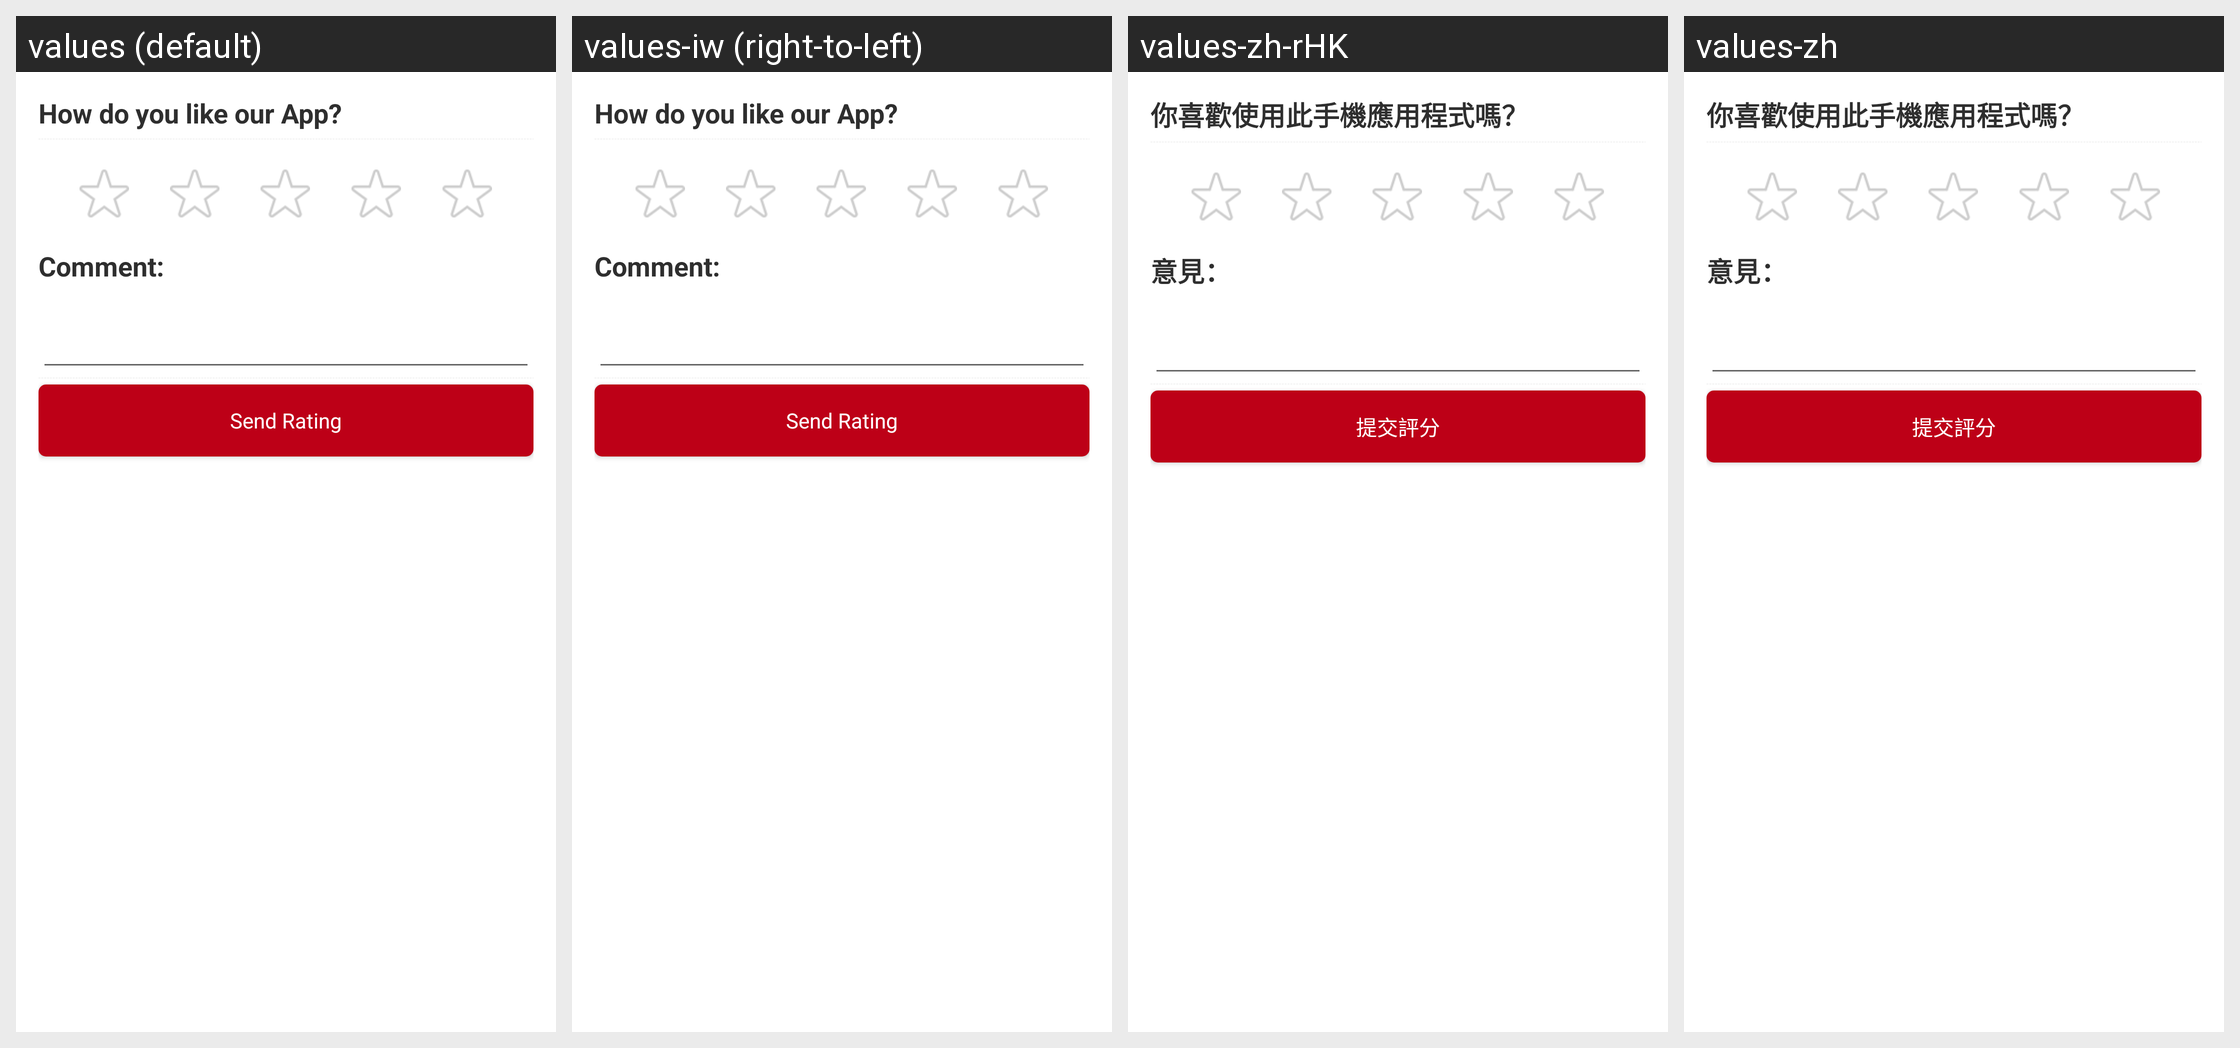

Locale-by-locale string values for the Android screen shown in this grid:
Android screen res/layout/order_rate_experience.xml rendered under 4 locales, left to right: values (default), values-iw (right-to-left), values-zh-rHK, values-zh. Device: Nexus 5 (rendered at 1080×1920; each locale shown at half size, 540×960, under a caption strip naming it); theme AppTheme.
Other locales in the repository, not shown: values-af, values-am, values-ar, values-bg, values-ca, values-cs, values-da, values-de, values-el, values-en-rGB, values-es, values-es-rUS, values-fa, values-fi, values-fr, values-fr-rCA, values-hi, values-hr, values-hu, values-in, values-it, values-ja, values-ko, values-lt, values-lv, values-nl, values-pl, values-pt-rPT, values-ro, values-ru, values-sk, values-sl, values-sr, values-sv, values-sw, values-th, values-tr, values-uk, values-vi, values-zh-rCN, values-zh-rTW, values-zu.
Strings drawn on this screen, with the default value and each locale's value (text and hints the layout hard-codes, and strings that could not be matched under every locale, appear in the picture but are not listed):

order_rate_your_experience
  values: How do you like our App?
  values-iw: How do you like our App?  [not translated; the default value is used]
  values-zh-rHK: 你喜歡使用此手機應用程式嗎？
  values-zh: 你喜歡使用此手機應用程式嗎？

label_comment
  values: Comment:
  values-iw: Comment:  [not translated; the default value is used]
  values-zh-rHK: 意見：
  values-zh: 意見：

label_send_rating
  values: Send Rating
  values-iw: Send Rating  [not translated; the default value is used]
  values-zh-rHK: 提交評分
  values-zh: 提交評分
